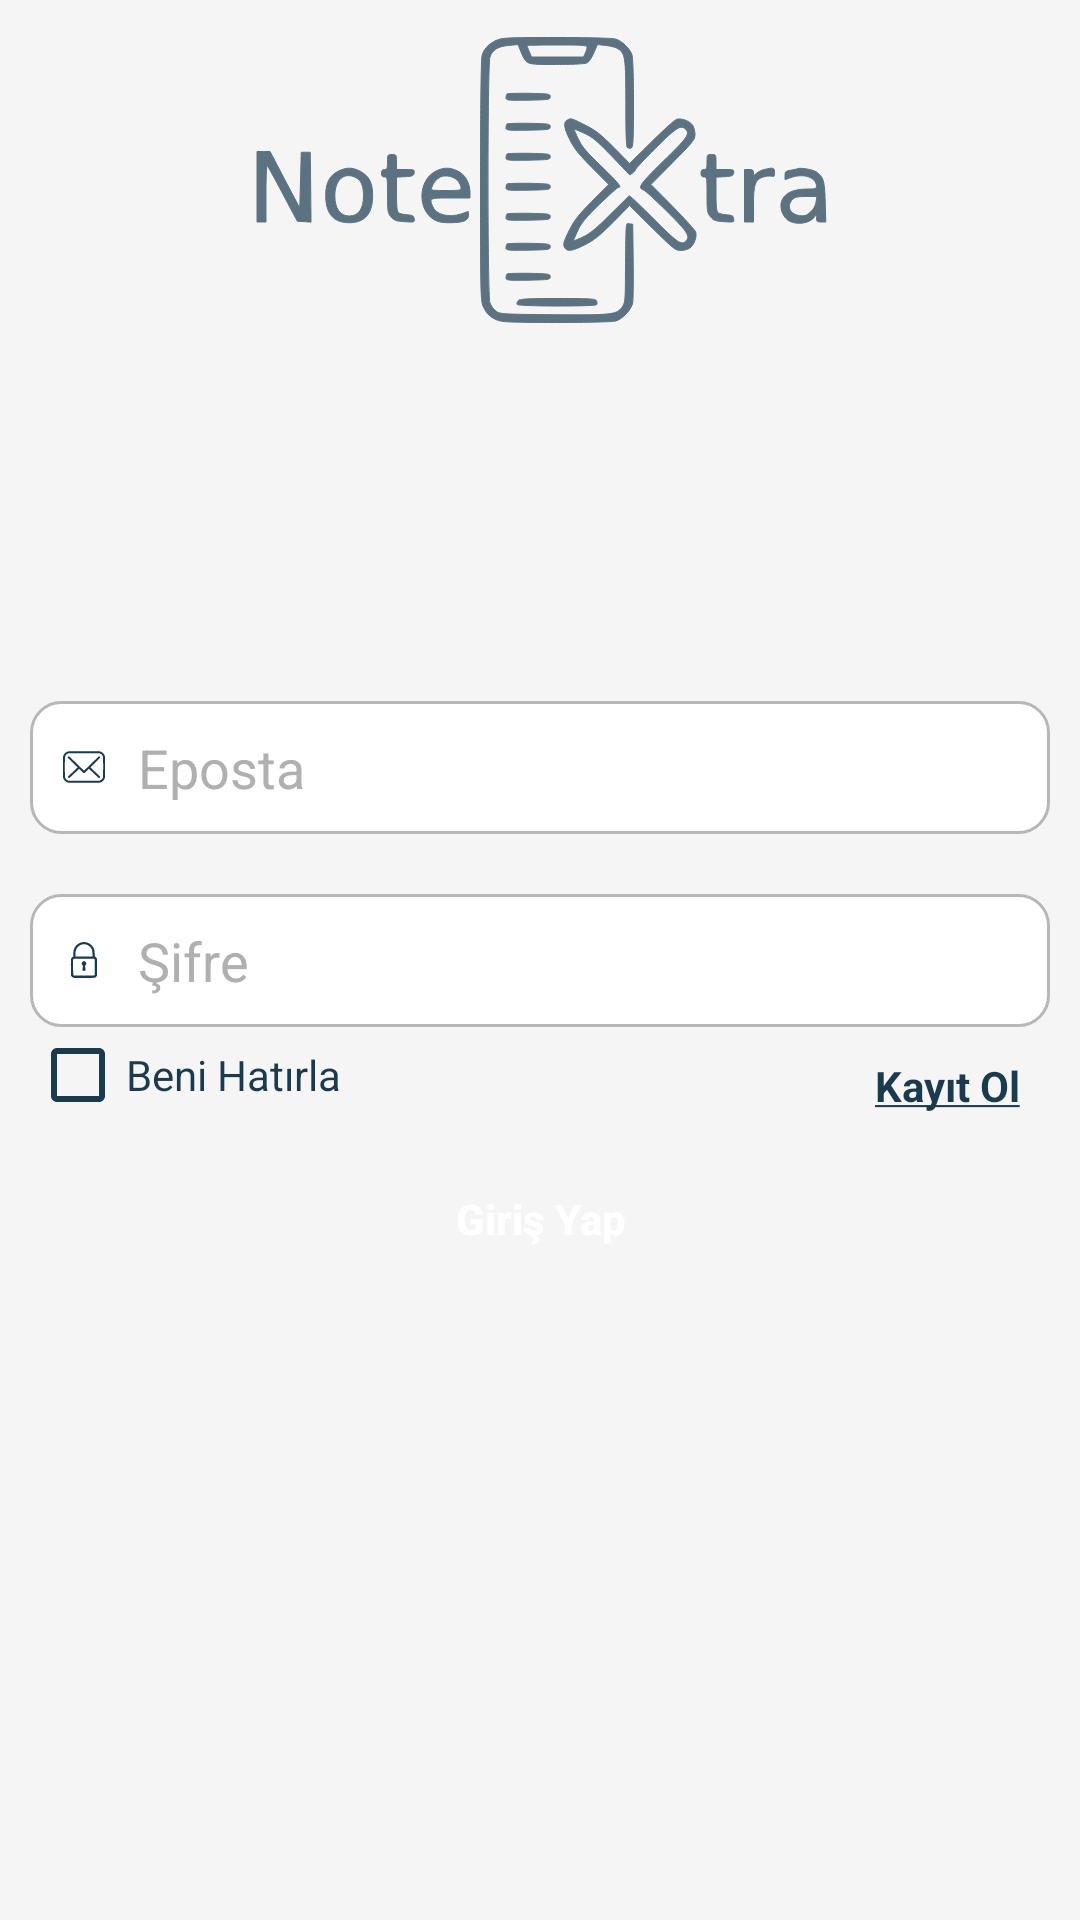

Here is an Android app screen rendered from its layout file. Give the layout XML and the strings, colors and styles it references.
<!-- AndroidManifest.xml: activity theme Theme.NoteXtra -->
<!-- res/layout/activity_login.xml -->
<?xml version="1.0" encoding="utf-8"?>
<layout xmlns:android="http://schemas.android.com/apk/res/android"
    xmlns:tools="http://schemas.android.com/tools"
    xmlns:app="http://schemas.android.com/apk/res-auto">

    <data>

        <import type="android.view.View" />

        <variable
            name="viewModel"
            type="com.example.notextra.ui.login.LoginViewModel" />

    </data>

<androidx.constraintlayout.widget.ConstraintLayout
    android:layout_width="match_parent"
    android:layout_height="match_parent"
    android:orientation="vertical"
    android:padding="10dp"
    android:background="?attr/colorSplashBackground"
    tools:context=".ui.login.LoginActivity">

    <ImageView
        android:id="@+id/imageView2"
        android:layout_width="wrap_content"
        android:layout_height="100dp"
        android:alpha="0.7"
        android:src="@drawable/notextra_text"
        app:layout_constraintLeft_toLeftOf="parent"
        app:layout_constraintRight_toRightOf="parent"
        app:layout_constraintTop_toTopOf="parent" />


    <EditText
        android:id="@+id/email"
        android:layout_width="match_parent"
        android:layout_height="wrap_content"
        android:drawableStart="@drawable/email"
        android:drawablePadding="10dp"
        android:padding="10dp"
        android:hint="@string/email"
        app:layout_constraintBottom_toTopOf="@id/password"
        app:layout_constraintRight_toRightOf="parent"
        app:layout_constraintLeft_toLeftOf="parent"
        android:layout_marginBottom="20dp"
        android:imeOptions="actionNext"
        android:inputType="textEmailAddress"
        android:textColor="?attr/colorEditTextIcon"
        android:textColorHint="?attr/colorTextHint"
        android:background="@drawable/round_white_item_background"
        />

    <EditText
        android:id="@+id/password"
        android:layout_width="match_parent"
        android:layout_height="wrap_content"
        android:hint="@string/password"
        android:inputType="textPassword"
        android:drawableStart="@drawable/padlock"
        android:drawablePadding="10dp"
        android:padding="10dp"
        app:layout_constraintTop_toTopOf="parent"
        app:layout_constraintBottom_toBottomOf="parent"
        app:layout_constraintRight_toRightOf="parent"
        app:layout_constraintLeft_toLeftOf="parent"
        android:imeOptions="actionDone"
        android:textColor="?attr/colorEditTextIcon"
        android:textColorHint="?attr/colorTextHint"
        android:background="@drawable/round_white_item_background"
        />

    <androidx.core.widget.ContentLoadingProgressBar
        android:id="@+id/address_looking_up"
        style="?android:attr/progressBarStyleInverse"
        android:progressDrawable="?attr/colorPrimaryDark"
        android:layout_width="match_parent"
        android:layout_height="wrap_content"
        android:layout_alignParentBottom="true"
        app:layout_constraintTop_toTopOf="parent"
        app:layout_constraintRight_toRightOf="parent"
        app:layout_constraintLeft_toLeftOf="parent"
        app:layout_constraintBottom_toBottomOf="parent"
        android:visibility="@{viewModel.isBaseLoading ? View.VISIBLE : View.GONE}" />

    <CheckBox
        android:id="@+id/rememberMe"
        android:layout_width="wrap_content"
        android:layout_height="wrap_content"
        app:layout_constraintStart_toStartOf="@id/password"
        app:layout_constraintTop_toBottomOf="@id/password"
        android:text="@string/remember"
        android:textColor="?attr/colorEditTextIcon"
        android:backgroundTint="?attr/colorEditTextIcon"
        android:buttonTint="?attr/colorEditTextIcon"
        />

    <Button
        android:id="@+id/login_button"
        android:layout_width="wrap_content"
        android:layout_height="wrap_content"
        android:layout_marginTop="40dp"
        android:background="@drawable/rounded_gradient_button"
        android:textColor="?attr/colorButtonText"
        android:textStyle="bold"
        android:textAllCaps="false"
        android:onClick="@{() -> viewModel.onLoginClick()}"
        app:layout_constraintTop_toBottomOf="@id/password"
        app:layout_constraintRight_toRightOf="parent"
        app:layout_constraintLeft_toLeftOf="parent"
        android:text="@string/login" />
    <TextView
        android:id="@+id/register_button"
        android:layout_width="wrap_content"
        android:layout_height="wrap_content"
        android:layout_marginTop="10dp"
        android:layout_marginEnd="10dp"
        android:textColor="?attr/colorEditTextIcon"
        android:textStyle="bold"
        android:onClick="@{() -> viewModel.onRegisterClick()}"
        app:layout_constraintTop_toBottomOf="@id/password"
        app:layout_constraintRight_toRightOf="parent"
        android:text="@string/register" />
</androidx.constraintlayout.widget.ConstraintLayout>
</layout>
<!-- resources referenced by this layout -->
<resources>
  <!-- drawable round_white_item_background (drawable) -->
  <shape xmlns:android="http://schemas.android.com/apk/res/android"
      android:padding="10dp"
      android:shape="rectangle">
  
      <solid android:color="?attr/colorRoundItemBackground" />
      <corners
          android:radius="10dp" />
  
      <stroke
          android:width="1dp"
          android:color="?attr/colorStroke" />
  </shape>
  <!-- drawable rounded_gradient_button (drawable) -->
  <?xml version="1.0" encoding="utf-8"?>
  <layer-list xmlns:android="http://schemas.android.com/apk/res/android">
      <item>
          <shape android:shape="rectangle">
              <gradient
                  android:angle="90"
                  android:startColor="?attr/colorButtonTop"
                  android:centerColor="?attr/colorButtonCenter"
                  android:endColor="?attr/colorButtonTop"
                  />
              <corners android:radius="10dp" />
          </shape>
      </item>
  </layer-list>
  <string name="email">Eposta</string>
  <string name="login">Giriş Yap</string>
  <string name="password">Şifre</string>
  <string name="register"><u>Kayıt Ol</u></string>
  <string name="remember">Beni Hatırla</string>
  <style name="Theme.NoteXtra" parent="Theme.AppCompat.Light.NoActionBar">
          <item name="colorPrimary">@color/lightColorPrimary</item>
          <item name="colorSplashBackground">@color/lightColorSplashBackground</item>
          <item name="colorSplashLogo">@color/lightColorSplashLogo</item>
          <item name="colorAccent">@color/lightColorAccent</item>
          <item name="colorPrimaryDark">@color/lightColorPrimaryDark</item>
          <item name="colorButton">@color/lightColorButton</item>
          <item name="colorButtonDark">@color/lightColorButtonDark</item>
          <item name="colorButtonText">@color/lightColorButtonText</item>
          <item name="colorTextHint">@color/lightColorTextHint</item>
          <item name="colorEditTextIcon">@color/lightColorButtonDark</item>
          <item name="colorStroke">@color/lightColorStroke</item>
          <item name="colorRoundItemBackground">@color/lightColorRoundItemBackground</item>
          <item name="colorUnselected">@color/lightColorUnselected</item>
          <item name="color">@color/lightColor</item>
          <item name="colorButtonCenter">@color/lightColorButtonCenter</item>
          <item name="colorButtonTop">@color/lightColorButtonTop</item>
      </style>
  <color name="lightColorPrimary">#ebebeb</color>
  <color name="lightColorSplashBackground">#f5f5f5</color>
  <color name="lightColorSplashLogo">#0068fa</color>
  <color name="lightColorAccent">#646464</color>
  <color name="lightColorPrimaryDark">#1C3A4E</color>
  <color name="lightColorButton">#0068fa</color>
  <color name="lightColorButtonDark">#1C3A4E</color>
  <color name="lightColorButtonText">#ffffff</color>
  <color name="lightColorTextHint">#b0b0b0</color>
  <color name="lightColorStroke">#B7B7B7</color>
  <color name="lightColorRoundItemBackground">#ffffff</color>
  <color name="lightColorUnselected">#BDBDBD</color>
  <color name="lightColor">#E8E8E8</color>
</resources>
